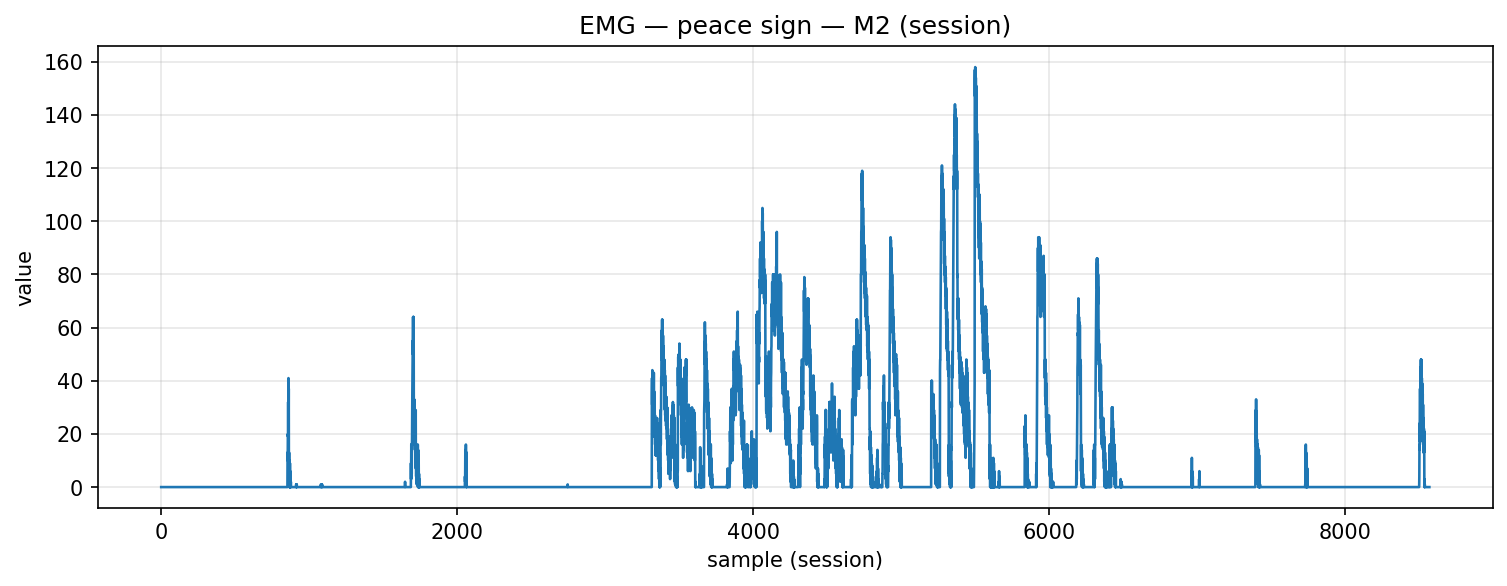

Source data for this figure (header and first rows):
timestamp, device, address, char_uuid, label, col_index, value, payload_ascii, payload_hex
2025-12-09T14:13:13.325, MyoWareSensor2, 88:13:BF:13:67:56, f3a56edf-8f1e-4533-93bf-5601b2e91308, peace_sign, 1, 0.0, 0.00, 302e3030
2025-12-09T14:13:13.328, MyoWareSensor2, 88:13:BF:13:67:56, f3a56edf-8f1e-4533-93bf-5601b2e91308, peace_sign, 1, 0.0, 0.00, 302e3030
2025-12-09T14:13:13.328, MyoWareSensor2, 88:13:BF:13:67:56, f3a56edf-8f1e-4533-93bf-5601b2e91308, peace_sign, 1, 0.0, 0.00, 302e3030
2025-12-09T14:13:13.328, MyoWareSensor2, 88:13:BF:13:67:56, f3a56edf-8f1e-4533-93bf-5601b2e91308, peace_sign, 1, 0.0, 0.00, 302e3030
2025-12-09T14:13:13.328, MyoWareSensor2, 88:13:BF:13:67:56, f3a56edf-8f1e-4533-93bf-5601b2e91308, peace_sign, 1, 0.0, 0.00, 302e3030
2025-12-09T14:13:13.328, MyoWareSensor2, 88:13:BF:13:67:56, f3a56edf-8f1e-4533-93bf-5601b2e91308, peace_sign, 1, 0.0, 0.00, 302e3030
2025-12-09T14:13:13.328, MyoWareSensor2, 88:13:BF:13:67:56, f3a56edf-8f1e-4533-93bf-5601b2e91308, peace_sign, 1, 0.0, 0.00, 302e3030
2025-12-09T14:13:13.328, MyoWareSensor2, 88:13:BF:13:67:56, f3a56edf-8f1e-4533-93bf-5601b2e91308, peace_sign, 1, 0.0, 0.00, 302e3030
2025-12-09T14:13:13.355, MyoWareSensor2, 88:13:BF:13:67:56, f3a56edf-8f1e-4533-93bf-5601b2e91308, peace_sign, 1, 0.0, 0.00, 302e3030
2025-12-09T14:13:13.359, MyoWareSensor2, 88:13:BF:13:67:56, f3a56edf-8f1e-4533-93bf-5601b2e91308, peace_sign, 1, 0.0, 0.00, 302e3030
2025-12-09T14:13:13.359, MyoWareSensor2, 88:13:BF:13:67:56, f3a56edf-8f1e-4533-93bf-5601b2e91308, peace_sign, 1, 0.0, 0.00, 302e3030
2025-12-09T14:13:13.359, MyoWareSensor2, 88:13:BF:13:67:56, f3a56edf-8f1e-4533-93bf-5601b2e91308, peace_sign, 1, 0.0, 0.00, 302e3030
2025-12-09T14:13:13.359, MyoWareSensor2, 88:13:BF:13:67:56, f3a56edf-8f1e-4533-93bf-5601b2e91308, peace_sign, 1, 0.0, 0.00, 302e3030
2025-12-09T14:13:13.359, MyoWareSensor2, 88:13:BF:13:67:56, f3a56edf-8f1e-4533-93bf-5601b2e91308, peace_sign, 1, 0.0, 0.00, 302e3030
2025-12-09T14:13:13.359, MyoWareSensor2, 88:13:BF:13:67:56, f3a56edf-8f1e-4533-93bf-5601b2e91308, peace_sign, 1, 0.0, 0.00, 302e3030
2025-12-09T14:13:13.359, MyoWareSensor2, 88:13:BF:13:67:56, f3a56edf-8f1e-4533-93bf-5601b2e91308, peace_sign, 1, 0.0, 0.00, 302e3030
2025-12-09T14:13:13.363, MyoWareSensor2, 88:13:BF:13:67:56, f3a56edf-8f1e-4533-93bf-5601b2e91308, peace_sign, 1, 0.0, 0.00, 302e3030
2025-12-09T14:13:13.363, MyoWareSensor2, 88:13:BF:13:67:56, f3a56edf-8f1e-4533-93bf-5601b2e91308, peace_sign, 1, 0.0, 0.00, 302e3030
2025-12-09T14:13:13.364, MyoWareSensor2, 88:13:BF:13:67:56, f3a56edf-8f1e-4533-93bf-5601b2e91308, peace_sign, 1, 0.0, 0.00, 302e3030
2025-12-09T14:13:13.364, MyoWareSensor2, 88:13:BF:13:67:56, f3a56edf-8f1e-4533-93bf-5601b2e91308, peace_sign, 1, 0.0, 0.00, 302e3030
2025-12-09T14:13:13.364, MyoWareSensor2, 88:13:BF:13:67:56, f3a56edf-8f1e-4533-93bf-5601b2e91308, peace_sign, 1, 0.0, 0.00, 302e3030
2025-12-09T14:13:13.364, MyoWareSensor2, 88:13:BF:13:67:56, f3a56edf-8f1e-4533-93bf-5601b2e91308, peace_sign, 1, 0.0, 0.00, 302e3030
2025-12-09T14:13:13.364, MyoWareSensor2, 88:13:BF:13:67:56, f3a56edf-8f1e-4533-93bf-5601b2e91308, peace_sign, 1, 0.0, 0.00, 302e3030
2025-12-09T14:13:13.364, MyoWareSensor2, 88:13:BF:13:67:56, f3a56edf-8f1e-4533-93bf-5601b2e91308, peace_sign, 1, 0.0, 0.00, 302e3030
2025-12-09T14:13:13.364, MyoWareSensor2, 88:13:BF:13:67:56, f3a56edf-8f1e-4533-93bf-5601b2e91308, peace_sign, 1, 0.0, 0.00, 302e3030
2025-12-09T14:13:13.364, MyoWareSensor2, 88:13:BF:13:67:56, f3a56edf-8f1e-4533-93bf-5601b2e91308, peace_sign, 1, 0.0, 0.00, 302e3030
2025-12-09T14:13:13.364, MyoWareSensor2, 88:13:BF:13:67:56, f3a56edf-8f1e-4533-93bf-5601b2e91308, peace_sign, 1, 0.0, 0.00, 302e3030
2025-12-09T14:13:13.367, MyoWareSensor2, 88:13:BF:13:67:56, f3a56edf-8f1e-4533-93bf-5601b2e91308, peace_sign, 1, 0.0, 0.00, 302e3030
2025-12-09T14:13:13.367, MyoWareSensor2, 88:13:BF:13:67:56, f3a56edf-8f1e-4533-93bf-5601b2e91308, peace_sign, 1, 0.0, 0.00, 302e3030
2025-12-09T14:13:13.367, MyoWareSensor2, 88:13:BF:13:67:56, f3a56edf-8f1e-4533-93bf-5601b2e91308, peace_sign, 1, 0.0, 0.00, 302e3030
2025-12-09T14:13:13.367, MyoWareSensor2, 88:13:BF:13:67:56, f3a56edf-8f1e-4533-93bf-5601b2e91308, peace_sign, 1, 0.0, 0.00, 302e3030
2025-12-09T14:13:13.367, MyoWareSensor2, 88:13:BF:13:67:56, f3a56edf-8f1e-4533-93bf-5601b2e91308, peace_sign, 1, 0.0, 0.00, 302e3030
2025-12-09T14:13:13.371, MyoWareSensor2, 88:13:BF:13:67:56, f3a56edf-8f1e-4533-93bf-5601b2e91308, peace_sign, 1, 0.0, 0.00, 302e3030
2025-12-09T14:13:13.371, MyoWareSensor2, 88:13:BF:13:67:56, f3a56edf-8f1e-4533-93bf-5601b2e91308, peace_sign, 1, 0.0, 0.00, 302e3030
2025-12-09T14:13:13.371, MyoWareSensor2, 88:13:BF:13:67:56, f3a56edf-8f1e-4533-93bf-5601b2e91308, peace_sign, 1, 0.0, 0.00, 302e3030
2025-12-09T14:13:13.371, MyoWareSensor2, 88:13:BF:13:67:56, f3a56edf-8f1e-4533-93bf-5601b2e91308, peace_sign, 1, 0.0, 0.00, 302e3030
2025-12-09T14:13:13.376, MyoWareSensor2, 88:13:BF:13:67:56, f3a56edf-8f1e-4533-93bf-5601b2e91308, peace_sign, 1, 0.0, 0.00, 302e3030
2025-12-09T14:13:13.376, MyoWareSensor2, 88:13:BF:13:67:56, f3a56edf-8f1e-4533-93bf-5601b2e91308, peace_sign, 1, 0.0, 0.00, 302e3030
2025-12-09T14:13:13.376, MyoWareSensor2, 88:13:BF:13:67:56, f3a56edf-8f1e-4533-93bf-5601b2e91308, peace_sign, 1, 0.0, 0.00, 302e3030
2025-12-09T14:13:13.376, MyoWareSensor2, 88:13:BF:13:67:56, f3a56edf-8f1e-4533-93bf-5601b2e91308, peace_sign, 1, 0.0, 0.00, 302e3030
2025-12-09T14:13:13.376, MyoWareSensor2, 88:13:BF:13:67:56, f3a56edf-8f1e-4533-93bf-5601b2e91308, peace_sign, 1, 0.0, 0.00, 302e3030
2025-12-09T14:13:13.376, MyoWareSensor2, 88:13:BF:13:67:56, f3a56edf-8f1e-4533-93bf-5601b2e91308, peace_sign, 1, 0.0, 0.00, 302e3030
2025-12-09T14:13:13.376, MyoWareSensor2, 88:13:BF:13:67:56, f3a56edf-8f1e-4533-93bf-5601b2e91308, peace_sign, 1, 0.0, 0.00, 302e3030
2025-12-09T14:13:13.376, MyoWareSensor2, 88:13:BF:13:67:56, f3a56edf-8f1e-4533-93bf-5601b2e91308, peace_sign, 1, 0.0, 0.00, 302e3030
2025-12-09T14:13:13.376, MyoWareSensor2, 88:13:BF:13:67:56, f3a56edf-8f1e-4533-93bf-5601b2e91308, peace_sign, 1, 0.0, 0.00, 302e3030
2025-12-09T14:13:13.376, MyoWareSensor2, 88:13:BF:13:67:56, f3a56edf-8f1e-4533-93bf-5601b2e91308, peace_sign, 1, 0.0, 0.00, 302e3030
2025-12-09T14:13:13.376, MyoWareSensor2, 88:13:BF:13:67:56, f3a56edf-8f1e-4533-93bf-5601b2e91308, peace_sign, 1, 0.0, 0.00, 302e3030
2025-12-09T14:13:13.376, MyoWareSensor2, 88:13:BF:13:67:56, f3a56edf-8f1e-4533-93bf-5601b2e91308, peace_sign, 1, 0.0, 0.00, 302e3030
2025-12-09T14:13:13.376, MyoWareSensor2, 88:13:BF:13:67:56, f3a56edf-8f1e-4533-93bf-5601b2e91308, peace_sign, 1, 0.0, 0.00, 302e3030
2025-12-09T14:13:13.376, MyoWareSensor2, 88:13:BF:13:67:56, f3a56edf-8f1e-4533-93bf-5601b2e91308, peace_sign, 1, 0.0, 0.00, 302e3030
2025-12-09T14:13:13.376, MyoWareSensor2, 88:13:BF:13:67:56, f3a56edf-8f1e-4533-93bf-5601b2e91308, peace_sign, 1, 0.0, 0.00, 302e3030
2025-12-09T14:13:13.376, MyoWareSensor2, 88:13:BF:13:67:56, f3a56edf-8f1e-4533-93bf-5601b2e91308, peace_sign, 1, 0.0, 0.00, 302e3030
2025-12-09T14:13:13.376, MyoWareSensor2, 88:13:BF:13:67:56, f3a56edf-8f1e-4533-93bf-5601b2e91308, peace_sign, 1, 0.0, 0.00, 302e3030
2025-12-09T14:13:13.376, MyoWareSensor2, 88:13:BF:13:67:56, f3a56edf-8f1e-4533-93bf-5601b2e91308, peace_sign, 1, 0.0, 0.00, 302e3030
2025-12-09T14:13:13.376, MyoWareSensor2, 88:13:BF:13:67:56, f3a56edf-8f1e-4533-93bf-5601b2e91308, peace_sign, 1, 0.0, 0.00, 302e3030
2025-12-09T14:13:13.376, MyoWareSensor2, 88:13:BF:13:67:56, f3a56edf-8f1e-4533-93bf-5601b2e91308, peace_sign, 1, 0.0, 0.00, 302e3030
2025-12-09T14:13:13.376, MyoWareSensor2, 88:13:BF:13:67:56, f3a56edf-8f1e-4533-93bf-5601b2e91308, peace_sign, 1, 0.0, 0.00, 302e3030
2025-12-09T14:13:13.376, MyoWareSensor2, 88:13:BF:13:67:56, f3a56edf-8f1e-4533-93bf-5601b2e91308, peace_sign, 1, 0.0, 0.00, 302e3030
2025-12-09T14:13:13.376, MyoWareSensor2, 88:13:BF:13:67:56, f3a56edf-8f1e-4533-93bf-5601b2e91308, peace_sign, 1, 0.0, 0.00, 302e3030
2025-12-09T14:13:13.376, MyoWareSensor2, 88:13:BF:13:67:56, f3a56edf-8f1e-4533-93bf-5601b2e91308, peace_sign, 1, 0.0, 0.00, 302e3030
... 8,511 more rows
